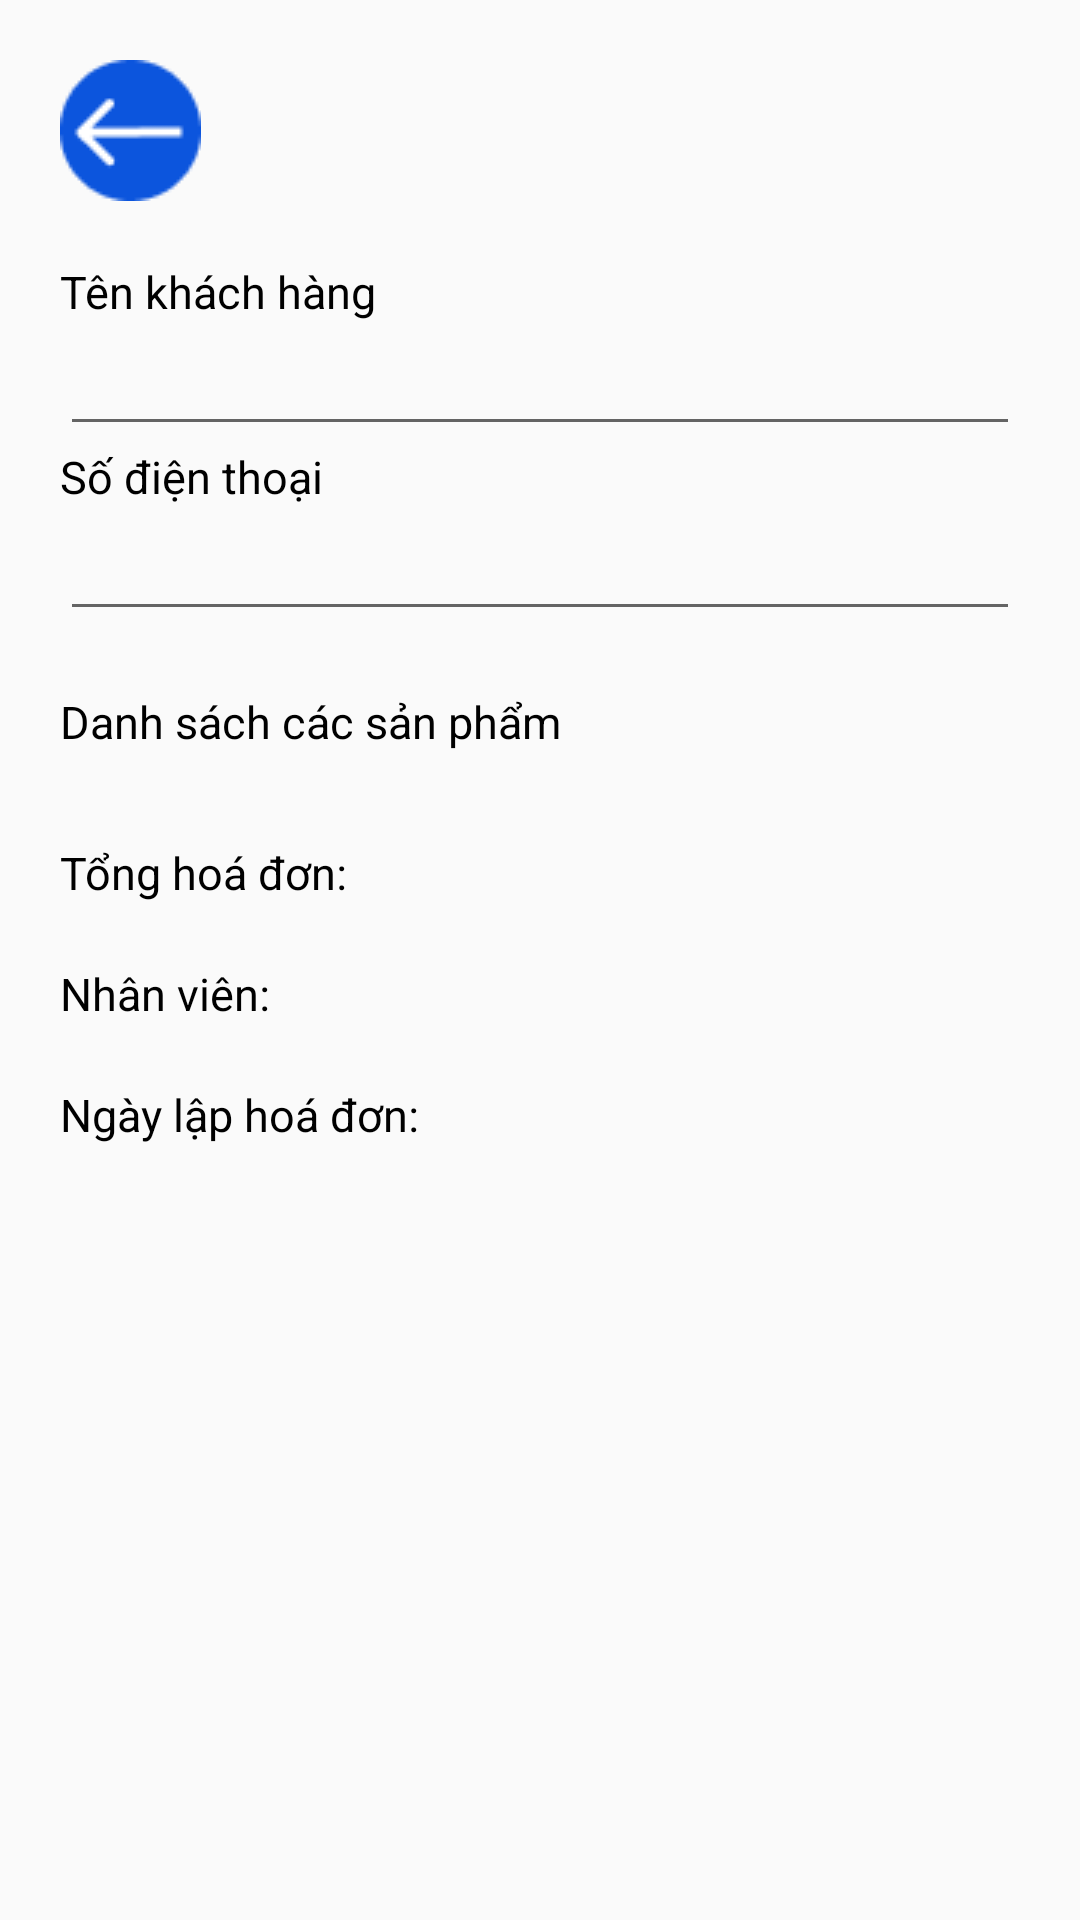

Here is an Android app screen rendered from its layout file. Give the layout XML and the strings, colors and styles it references.
<!-- AndroidManifest.xml: application theme Theme.VinoVista -->
<!-- res/layout/layout_thongtinhoadon.xml -->
<?xml version="1.0" encoding="utf-8"?>
<LinearLayout xmlns:android="http://schemas.android.com/apk/res/android"
    android:orientation="vertical"
    android:layout_width="match_parent"
    android:layout_height="match_parent"
    android:padding="20dp">

    <ImageButton
        android:id="@+id/btnQuayLai_TTHD"
        android:layout_width="wrap_content"
        android:layout_height="wrap_content"
        android:background="@null"
        android:src="@drawable/back" />

    <LinearLayout
        android:layout_width="match_parent"
        android:layout_height="match_parent"
        android:layout_marginTop="20dp"
        android:orientation="vertical">

        <TextView
            android:layout_width="match_parent"
            android:layout_height="wrap_content"
            android:text="Tên khách hàng"
            style="@style/TextView_QuanLyHoaDon"/>

        <EditText
            android:id="@+id/edtTenKhachHang_TTHD"
            android:layout_width="match_parent"
            android:layout_height="wrap_content"
            android:focusable="false"
            android:focusableInTouchMode="false"/>

        <TextView
            android:layout_width="match_parent"
            android:layout_height="wrap_content"
            android:text="Số điện thoại"
            style="@style/TextView_QuanLyHoaDon"/>

        <EditText
            android:id="@+id/edtSoDienThoai_TTHD"
            android:layout_width="match_parent"
            android:layout_height="wrap_content"
            android:layout_marginBottom="20dp"
            android:focusable="false"
            android:focusableInTouchMode="false"/>

        <TextView
            android:layout_width="match_parent"
            android:layout_height="wrap_content"
            android:text="Danh sách các sản phẩm"
            style="@style/TextView_QuanLyHoaDon"
            android:layout_marginBottom="10dp"/>

        <androidx.recyclerview.widget.RecyclerView
            android:id="@+id/rcvDanhSachSP_TTHD"
            android:layout_width="match_parent"
            android:layout_height="wrap_content"
            android:layout_marginBottom="20dp"/>

        <LinearLayout
            android:layout_width="match_parent"
            android:layout_height="wrap_content"
            android:orientation="horizontal"
            android:layout_marginBottom="20dp">

            <TextView
                android:layout_width="wrap_content"
                android:layout_height="wrap_content"
                android:text="Tổng hoá đơn: "
                style="@style/TextView_QuanLyHoaDon"/>

            <TextView
                android:id="@+id/edtTongHD_TTHD"
                android:layout_width="match_parent"
                android:layout_height="wrap_content"
                style="@style/TextView_QuanLyHoaDon"/>

        </LinearLayout>

        <LinearLayout
            android:layout_width="match_parent"
            android:layout_height="wrap_content"
            android:orientation="horizontal"
            android:layout_marginBottom="20dp">

            <TextView
                android:layout_width="wrap_content"
                android:layout_height="wrap_content"
                android:text="Nhân viên: "
                style="@style/TextView_QuanLyHoaDon"/>

            <TextView
                android:id="@+id/tvNhanVien_TTHD"
                android:layout_width="match_parent"
                android:layout_height="wrap_content"
                style="@style/TextView_QuanLyHoaDon"/>

        </LinearLayout>

        <LinearLayout
            android:layout_width="match_parent"
            android:layout_height="wrap_content"
            android:orientation="horizontal"
            android:layout_marginBottom="20dp">

            <TextView
                android:layout_width="wrap_content"
                android:layout_height="wrap_content"
                android:text="Ngày lập hoá đơn: "
                style="@style/TextView_QuanLyHoaDon"/>

            <TextView
                android:id="@+id/tvNgayLap_TTHD"
                android:layout_width="match_parent"
                android:layout_height="wrap_content"
                style="@style/TextView_QuanLyHoaDon"/>

        </LinearLayout>

    </LinearLayout>

</LinearLayout>
<!-- resources referenced by this layout -->
<resources>
  <!-- drawable back: png bitmap (drawable, 1185 bytes) -->
  <style name="TextView_QuanLyHoaDon" parent="Base.TextAppearance.AppCompat">
          <item name="android:textColor">#000000</item>
          <item name="android:textSize">15dp</item>
      </style>
  <style name="Theme.VinoVista" parent="Base.Theme.VinoVista" />
  <style name="Base.Theme.VinoVista" parent="Theme.AppCompat.Light.NoActionBar">
          
          
      </style>
</resources>
